Photos from the image-classification dataset "processed" in the GitHub repository Pengke007/soybean-disease-detection. Its 4 classes are: bacterial blight, frogeye, healthy, soybean rust.

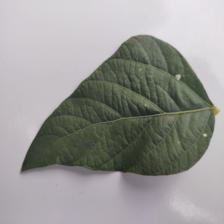
Label: healthy

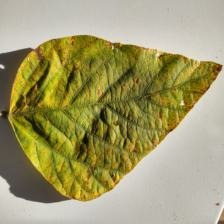
Label: soybean rust

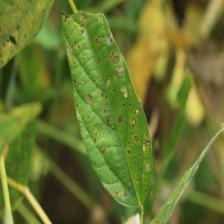
Label: frogeye

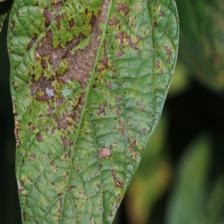
Label: bacterial blight

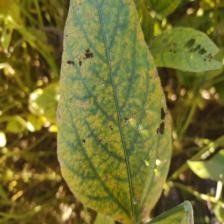
Label: soybean rust

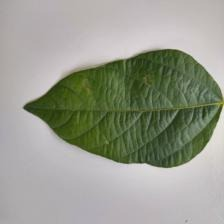
Label: healthy
